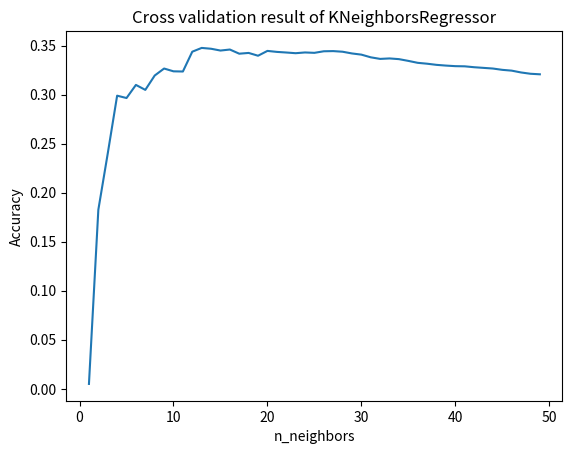

Here is the Python script that generated this plot: (Note: this script raises an exception after producing the figure.)
import numpy as np
import matplotlib.pyplot as plt
# knn
print('----------------------------------------------------------------')
print('KNeighborsRegressor')
params = [{'n_neighbors': 1}, {'n_neighbors': 2}, {'n_neighbors': 3}, {'n_neighbors': 4}, {'n_neighbors': 5}, {'n_neighbors': 6}, {'n_neighbors': 7}, {'n_neighbors': 8}, {'n_neighbors': 9}, {'n_neighbors': 10}, {'n_neighbors': 11}, {'n_neighbors': 12}, {'n_neighbors': 13}, {'n_neighbors': 14}, {'n_neighbors': 15}, {'n_neighbors': 16}, {'n_neighbors': 17}, {'n_neighbors': 18}, {'n_neighbors': 19}, {'n_neighbors': 20}, {'n_neighbors': 21}, {'n_neighbors': 22}, {'n_neighbors': 23}, {'n_neighbors': 24}, {'n_neighbors': 25}, {'n_neighbors': 26}, {'n_neighbors': 27}, {'n_neighbors': 28}, {'n_neighbors': 29}, {'n_neighbors': 30}, {'n_neighbors': 31}, {'n_neighbors': 32}, {'n_neighbors': 33}, {'n_neighbors': 34}, {'n_neighbors': 35}, {'n_neighbors': 36}, {'n_neighbors': 37}, {'n_neighbors': 38}, {'n_neighbors': 39}, {'n_neighbors': 40}, {'n_neighbors': 41}, {'n_neighbors': 42}, {'n_neighbors': 43}, {'n_neighbors': 44}, {'n_neighbors': 45}, {'n_neighbors': 46}, {'n_neighbors': 47}, {'n_neighbors': 48}, {'n_neighbors': 49}]
mean_test_score = [0.00496747, 0.18264116, 0.23995829, 0.29897687, 0.29658439,
       0.30995802, 0.30489882, 0.31953518, 0.32667914, 0.32382178,
       0.3236356 , 0.34384232, 0.34769477, 0.34684723, 0.34501673,
       0.34605433, 0.34180724, 0.34258255, 0.33972714, 0.34465801,
       0.34364788, 0.34301575, 0.34231094, 0.34306541, 0.3426781 ,
       0.3442783 , 0.34445433, 0.34381132, 0.34205   , 0.34085682,
       0.33811186, 0.33649026, 0.33696983, 0.33625423, 0.33446466,
       0.33248871, 0.33158528, 0.33042048, 0.32967808, 0.32909805,
       0.32892564, 0.3280083 , 0.32734238, 0.3266772 , 0.32533469,
       0.32452081, 0.32265725, 0.32133659, 0.32078623]
# Best {'n_neighbors': 13}
X = [neigh['n_neighbors'] for neigh in params]
y = mean_test_score
plt.plot(X, y)
plt.xlabel('n_neighbors')
plt.ylabel('Accuracy')
plt.title('Cross validation result of KNeighborsRegressor')
plt.savefig('./plots/KNeighborsRegressor.png')
plt.clf()
print('Best params', params[np.argmax(mean_test_score)])
# RandomForest
print('----------------------------------------------------------------')
print('RandomForestRegressor')
params = [{'max_features': 'auto', 'n_estimators': 10, 'random_state': 4}, {'max_features': 'auto', 'n_estimators': 20, 'random_state': 4}, {'max_features': 'auto', 'n_estimators': 30, 'random_state': 4}, {'max_features': 'auto', 'n_estimators': 40, 'random_state': 4}, {'max_features': 'auto', 'n_estimators': 50, 'random_state': 4}, {'max_features': 'auto', 'n_estimators': 60, 'random_state': 4}, {'max_features': 'auto', 'n_estimators': 70, 'random_state': 4}, {'max_features': 'auto', 'n_estimators': 80, 'random_state': 4}, {'max_features': 'auto', 'n_estimators': 90, 'random_state': 4}, {'max_features': 'auto', 'n_estimators': 100, 'random_state': 4}, {'max_features': 'auto', 'n_estimators': 110, 'random_state': 4}, {'max_features': 'auto', 'n_estimators': 120, 'random_state': 4}, {'max_features': 'auto', 'n_estimators': 130, 'random_state': 4}, {'max_features': 'auto', 'n_estimators': 140, 'random_state': 4}, {'max_features': 'auto', 'n_estimators': 150, 'random_state': 4}, {'max_features': 'auto', 'n_estimators': 160, 'random_state': 4}, {'max_features': 'auto', 'n_estimators': 170, 'random_state': 4}, {'max_features': 'auto', 'n_estimators': 180, 'random_state': 4}, {'max_features': 'auto', 'n_estimators': 190, 'random_state': 4}, {'max_features': 'auto', 'n_estimators': 200, 'random_state': 4}, {'max_features': 'auto', 'n_estimators': 210, 'random_state': 4}, {'max_features': 'auto', 'n_estimators': 220, 'random_state': 4}, {'max_features': 'auto', 'n_estimators': 230, 'random_state': 4}, {'max_features': 'auto', 'n_estimators': 240, 'random_state': 4}, {'max_features': 'auto', 'n_estimators': 250, 'random_state': 4}, {'max_features': 'auto', 'n_estimators': 260, 'random_state': 4}, {'max_features': 'auto', 'n_estimators': 270, 'random_state': 4}, {'max_features': 'auto', 'n_estimators': 280, 'random_state': 4}, {'max_features': 'auto', 'n_estimators': 290, 'random_state': 4}, {'max_features': 'auto', 'n_estimators': 300, 'random_state': 4}, {'max_features': 'auto', 'n_estimators': 310, 'random_state': 4}, {'max_features': 'auto', 'n_estimators': 320, 'random_state': 4}, {'max_features': 'auto', 'n_estimators': 330, 'random_state': 4}, {'max_features': 'auto', 'n_estimators': 340, 'random_state': 4}, {'max_features': 'auto', 'n_estimators': 350, 'random_state': 4}, {'max_features': 'auto', 'n_estimators': 360, 'random_state': 4}, {'max_features': 'auto', 'n_estimators': 370, 'random_state': 4}, {'max_features': 'auto', 'n_estimators': 380, 'random_state': 4}, {'max_features': 'auto', 'n_estimators': 390, 'random_state': 4}, {'max_features': 'auto', 'n_estimators': 400, 'random_state': 4}, {'max_features': 'auto', 'n_estimators': 410, 'random_state': 4}, {'max_features': 'auto', 'n_estimators': 420, 'random_state': 4}, {'max_features': 'auto', 'n_estimators': 430, 'random_state': 4}, {'max_features': 'auto', 'n_estimators': 440, 'random_state': 4}, {'max_features': 'auto', 'n_estimators': 450, 'random_state': 4}, {'max_features': 'auto', 'n_estimators': 460, 'random_state': 4}, {'max_features': 'auto', 'n_estimators': 470, 'random_state': 4}, {'max_features': 'auto', 'n_estimators': 480, 'random_state': 4}, {'max_features': 'auto', 'n_estimators': 490, 'random_state': 4}, {'max_features': 'sqrt', 'n_estimators': 10, 'random_state': 4}, {'max_features': 'sqrt', 'n_estimators': 20, 'random_state': 4}, {'max_features': 'sqrt', 'n_estimators': 30, 'random_state': 4}, {'max_features': 'sqrt', 'n_estimators': 40, 'random_state': 4}, {'max_features': 'sqrt', 'n_estimators': 50, 'random_state': 4}, {'max_features': 'sqrt', 'n_estimators': 60, 'random_state': 4}, {'max_features': 'sqrt', 'n_estimators': 70, 'random_state': 4}, {'max_features': 'sqrt', 'n_estimators': 80, 'random_state': 4}, {'max_features': 'sqrt', 'n_estimators': 90, 'random_state': 4}, {'max_features': 'sqrt', 'n_estimators': 100, 'random_state': 4}, {'max_features': 'sqrt', 'n_estimators': 110, 'random_state': 4}, {'max_features': 'sqrt', 'n_estimators': 120, 'random_state': 4}, {'max_features': 'sqrt', 'n_estimators': 130, 'random_state': 4}, {'max_features': 'sqrt', 'n_estimators': 140, 'random_state': 4}, {'max_features': 'sqrt', 'n_estimators': 150, 'random_state': 4}, {'max_features': 'sqrt', 'n_estimators': 160, 'random_state': 4}, {'max_features': 'sqrt', 'n_estimators': 170, 'random_state': 4}, {'max_features': 'sqrt', 'n_estimators': 180, 'random_state': 4}, {'max_features': 'sqrt', 'n_estimators': 190, 'random_state': 4}, {'max_features': 'sqrt', 'n_estimators': 200, 'random_state': 4}, {'max_features': 'sqrt', 'n_estimators': 210, 'random_state': 4}, {'max_features': 'sqrt', 'n_estimators': 220, 'random_state': 4}, {'max_features': 'sqrt', 'n_estimators': 230, 'random_state': 4}, {'max_features': 'sqrt', 'n_estimators': 240, 'random_state': 4}, {'max_features': 'sqrt', 'n_estimators': 250, 'random_state': 4}, {'max_features': 'sqrt', 'n_estimators': 260, 'random_state': 4}, {'max_features': 'sqrt', 'n_estimators': 270, 'random_state': 4}, {'max_features': 'sqrt', 'n_estimators': 280, 'random_state': 4}, {'max_features': 'sqrt', 'n_estimators': 290, 'random_state': 4}, {'max_features': 'sqrt', 'n_estimators': 300, 'random_state': 4}, {'max_features': 'sqrt', 'n_estimators': 310, 'random_state': 4}, {'max_features': 'sqrt', 'n_estimators': 320, 'random_state': 4}, {'max_features': 'sqrt', 'n_estimators': 330, 'random_state': 4}, {'max_features': 'sqrt', 'n_estimators': 340, 'random_state': 4}, {'max_features': 'sqrt', 'n_estimators': 350, 'random_state': 4}, {'max_features': 'sqrt', 'n_estimators': 360, 'random_state': 4}, {'max_features': 'sqrt', 'n_estimators': 370, 'random_state': 4}, {'max_features': 'sqrt', 'n_estimators': 380, 'random_state': 4}, {'max_features': 'sqrt', 'n_estimators': 390, 'random_state': 4}, {'max_features': 'sqrt', 'n_estimators': 400, 'random_state': 4}, {'max_features': 'sqrt', 'n_estimators': 410, 'random_state': 4}, {'max_features': 'sqrt', 'n_estimators': 420, 'random_state': 4}, {'max_features': 'sqrt', 'n_estimators': 430, 'random_state': 4}, {'max_features': 'sqrt', 'n_estimators': 440, 'random_state': 4}, {'max_features': 'sqrt', 'n_estimators': 450, 'random_state': 4}, {'max_features': 'sqrt', 'n_estimators': 460, 'random_state': 4}, {'max_features': 'sqrt', 'n_estimators': 470, 'random_state': 4}, {'max_features': 'sqrt', 'n_estimators': 480, 'random_state': 4}, {'max_features': 'sqrt', 'n_estimators': 490, 'random_state': 4}, {'max_features': 'log2', 'n_estimators': 10, 'random_state': 4}, {'max_features': 'log2', 'n_estimators': 20, 'random_state': 4}, {'max_features': 'log2', 'n_estimators': 30, 'random_state': 4}, {'max_features': 'log2', 'n_estimators': 40, 'random_state': 4}, {'max_features': 'log2', 'n_estimators': 50, 'random_state': 4}, {'max_features': 'log2', 'n_estimators': 60, 'random_state': 4}, {'max_features': 'log2', 'n_estimators': 70, 'random_state': 4}, {'max_features': 'log2', 'n_estimators': 80, 'random_state': 4}, {'max_features': 'log2', 'n_estimators': 90, 'random_state': 4}, {'max_features': 'log2', 'n_estimators': 100, 'random_state': 4}, {'max_features': 'log2', 'n_estimators': 110, 'random_state': 4}, {'max_features': 'log2', 'n_estimators': 120, 'random_state': 4}, {'max_features': 'log2', 'n_estimators': 130, 'random_state': 4}, {'max_features': 'log2', 'n_estimators': 140, 'random_state': 4}, {'max_features': 'log2', 'n_estimators': 150, 'random_state': 4}, {'max_features': 'log2', 'n_estimators': 160, 'random_state': 4}, {'max_features': 'log2', 'n_estimators': 170, 'random_state': 4}, {'max_features': 'log2', 'n_estimators': 180, 'random_state': 4}, {'max_features': 'log2', 'n_estimators': 190, 'random_state': 4}, {'max_features': 'log2', 'n_estimators': 200, 'random_state': 4}, {'max_features': 'log2', 'n_estimators': 210, 'random_state': 4}, {'max_features': 'log2', 'n_estimators': 220, 'random_state': 4}, {'max_features': 'log2', 'n_estimators': 230, 'random_state': 4}, {'max_features': 'log2', 'n_estimators': 240, 'random_state': 4}, {'max_features': 'log2', 'n_estimators': 250, 'random_state': 4}, {'max_features': 'log2', 'n_estimators': 260, 'random_state': 4}, {'max_features': 'log2', 'n_estimators': 270, 'random_state': 4}, {'max_features': 'log2', 'n_estimators': 280, 'random_state': 4}, {'max_features': 'log2', 'n_estimators': 290, 'random_state': 4}, {'max_features': 'log2', 'n_estimators': 300, 'random_state': 4}, {'max_features': 'log2', 'n_estimators': 310, 'random_state': 4}, {'max_features': 'log2', 'n_estimators': 320, 'random_state': 4}, {'max_features': 'log2', 'n_estimators': 330, 'random_state': 4}, {'max_features': 'log2', 'n_estimators': 340, 'random_state': 4}, {'max_features': 'log2', 'n_estimators': 350, 'random_state': 4}, {'max_features': 'log2', 'n_estimators': 360, 'random_state': 4}, {'max_features': 'log2', 'n_estimators': 370, 'random_state': 4}, {'max_features': 'log2', 'n_estimators': 380, 'random_state': 4}, {'max_features': 'log2', 'n_estimators': 390, 'random_state': 4}, {'max_features': 'log2', 'n_estimators': 400, 'random_state': 4}, {'max_features': 'log2', 'n_estimators': 410, 'random_state': 4}, {'max_features': 'log2', 'n_estimators': 420, 'random_state': 4}, {'max_features': 'log2', 'n_estimators': 430, 'random_state': 4}, {'max_features': 'log2', 'n_estimators': 440, 'random_state': 4}, {'max_features': 'log2', 'n_estimators': 450, 'random_state': 4}, {'max_features': 'log2', 'n_estimators': 460, 'random_state': 4}, {'max_features': 'log2', 'n_estimators': 470, 'random_state': 4}, {'max_features': 'log2', 'n_estimators': 480, 'random_state': 4}, {'max_features': 'log2', 'n_estimators': 490, 'random_state': 4}]
mean_test_score = [0.19895404, 0.33566787, 0.36023004, 0.41147493, 0.4319036 ,
       0.43331906, 0.43168972, 0.42911109, 0.43010669, 0.43463765,
       0.43559225, 0.43470056, 0.43806185, 0.43955439, 0.44253894,
       0.44250745, 0.44232641, 0.4361984 , 0.43828335, 0.43652724,
       0.43779273, 0.43876262, 0.43808174, 0.44155967, 0.44395866,
       0.4453293 , 0.44398972, 0.44299056, 0.44313415, 0.44297738,
       0.44385804, 0.44598897, 0.44674848, 0.4463826 , 0.4459805 ,
       0.44771433, 0.44767411, 0.44911326, 0.44948065, 0.44875754,
       0.44985905, 0.44907151, 0.4482413 , 0.44700962, 0.44673362,
       0.4483295 , 0.44862555, 0.44856563, 0.44779273, 0.41627734,
       0.46912015, 0.47980091, 0.4789501 , 0.47811466, 0.47759678,
       0.47484475, 0.46989155, 0.47120797, 0.47740895, 0.4754559 ,
       0.47806978, 0.47743718, 0.47491878, 0.47606505, 0.47405854,
       0.47601922, 0.47715022, 0.47814937, 0.47886405, 0.48025792,
       0.47885635, 0.47968791, 0.48088953, 0.48041614, 0.48243093,
       0.48320125, 0.4842492 , 0.48707098, 0.48710789, 0.48692058,
       0.48622023, 0.48708011, 0.48649241, 0.48607904, 0.485858  ,
       0.48708977, 0.48750361, 0.4875581 , 0.48751549, 0.48809412,
       0.48736703, 0.48709617, 0.4869228 , 0.48637885, 0.48643245,
       0.48755414, 0.48833368, 0.48787364, 0.41627734, 0.46912015,
       0.47980091, 0.4789501 , 0.47811466, 0.47759678, 0.47484475,
       0.46989155, 0.47120797, 0.47740895, 0.4754559 , 0.47806978,
       0.47743718, 0.47491878, 0.47606505, 0.47405854, 0.47601922,
       0.47715022, 0.47814937, 0.47886405, 0.48025792, 0.47885635,
       0.47968791, 0.48088953, 0.48041614, 0.48243093, 0.48320125,
       0.4842492 , 0.48707098, 0.48710789, 0.48692058, 0.48622023,
       0.48708011, 0.48649241, 0.48607904, 0.485858  , 0.48708977,
       0.48750361, 0.4875581 , 0.48751549, 0.48809412, 0.48736703,
       0.48709617, 0.4869228 , 0.48637885, 0.48643245, 0.48755414,
       0.48833368, 0.48787364]

X = [p['n_estimators'] for p in params if p['max_features'] == 'sqrt']
y = [score for p, score in zip(params, mean_test_score) if p['max_features'] == 'sqrt']
# Best {'max_features': 'sqrt', 'n_estimators': 480, 'random_state': 4}
plt.plot(X, y)
plt.xlabel('n_estimators')
plt.ylabel('Accuracy')
plt.title('Cross validation result of RandomForestRegressor')
plt.savefig('./plots/RandomForestRegressor.png')
plt.clf()
print('Best params', params[np.argmax(mean_test_score)])

# Gradident Boosting
print('----------------------------------------------------------------')
print('GradientBoostingRegressor')
params = [{'max_features': 'auto', 'n_estimators': 10, 'random_state': 1}, {'max_features': 'auto', 'n_estimators': 20, 'random_state': 1}, {'max_features': 'auto', 'n_estimators': 30, 'random_state': 1}, {'max_features': 'auto', 'n_estimators': 40, 'random_state': 1}, {'max_features': 'auto', 'n_estimators': 50, 'random_state': 1}, {'max_features': 'auto', 'n_estimators': 60, 'random_state': 1}, {'max_features': 'auto', 'n_estimators': 70, 'random_state': 1}, {'max_features': 'auto', 'n_estimators': 80, 'random_state': 1}, {'max_features': 'auto', 'n_estimators': 90, 'random_state': 1}, {'max_features': 'auto', 'n_estimators': 100, 'random_state': 1}, {'max_features': 'auto', 'n_estimators': 110, 'random_state': 1}, {'max_features': 'auto', 'n_estimators': 120, 'random_state': 1}, {'max_features': 'auto', 'n_estimators': 130, 'random_state': 1}, {'max_features': 'auto', 'n_estimators': 140, 'random_state': 1}, {'max_features': 'auto', 'n_estimators': 150, 'random_state': 1}, {'max_features': 'auto', 'n_estimators': 160, 'random_state': 1}, {'max_features': 'auto', 'n_estimators': 170, 'random_state': 1}, {'max_features': 'auto', 'n_estimators': 180, 'random_state': 1}, {'max_features': 'auto', 'n_estimators': 190, 'random_state': 1}, {'max_features': 'auto', 'n_estimators': 200, 'random_state': 1}, {'max_features': 'auto', 'n_estimators': 210, 'random_state': 1}, {'max_features': 'auto', 'n_estimators': 220, 'random_state': 1}, {'max_features': 'auto', 'n_estimators': 230, 'random_state': 1}, {'max_features': 'auto', 'n_estimators': 240, 'random_state': 1}, {'max_features': 'auto', 'n_estimators': 250, 'random_state': 1}, {'max_features': 'auto', 'n_estimators': 260, 'random_state': 1}, {'max_features': 'auto', 'n_estimators': 270, 'random_state': 1}, {'max_features': 'auto', 'n_estimators': 280, 'random_state': 1}, {'max_features': 'auto', 'n_estimators': 290, 'random_state': 1}, {'max_features': 'auto', 'n_estimators': 300, 'random_state': 1}, {'max_features': 'auto', 'n_estimators': 310, 'random_state': 1}, {'max_features': 'auto', 'n_estimators': 320, 'random_state': 1}, {'max_features': 'auto', 'n_estimators': 330, 'random_state': 1}, {'max_features': 'auto', 'n_estimators': 340, 'random_state': 1}, {'max_features': 'auto', 'n_estimators': 350, 'random_state': 1}, {'max_features': 'auto', 'n_estimators': 360, 'random_state': 1}, {'max_features': 'auto', 'n_estimators': 370, 'random_state': 1}, {'max_features': 'auto', 'n_estimators': 380, 'random_state': 1}, {'max_features': 'auto', 'n_estimators': 390, 'random_state': 1}, {'max_features': 'auto', 'n_estimators': 400, 'random_state': 1}, {'max_features': 'auto', 'n_estimators': 410, 'random_state': 1}, {'max_features': 'auto', 'n_estimators': 420, 'random_state': 1}, {'max_features': 'auto', 'n_estimators': 430, 'random_state': 1}, {'max_features': 'auto', 'n_estimators': 440, 'random_state': 1}, {'max_features': 'auto', 'n_estimators': 450, 'random_state': 1}, {'max_features': 'auto', 'n_estimators': 460, 'random_state': 1}, {'max_features': 'auto', 'n_estimators': 470, 'random_state': 1}, {'max_features': 'auto', 'n_estimators': 480, 'random_state': 1}, {'max_features': 'auto', 'n_estimators': 490, 'random_state': 1}, {'max_features': 'sqrt', 'n_estimators': 10, 'random_state': 1}, {'max_features': 'sqrt', 'n_estimators': 20, 'random_state': 1}, {'max_features': 'sqrt', 'n_estimators': 30, 'random_state': 1}, {'max_features': 'sqrt', 'n_estimators': 40, 'random_state': 1}, {'max_features': 'sqrt', 'n_estimators': 50, 'random_state': 1}, {'max_features': 'sqrt', 'n_estimators': 60, 'random_state': 1}, {'max_features': 'sqrt', 'n_estimators': 70, 'random_state': 1}, {'max_features': 'sqrt', 'n_estimators': 80, 'random_state': 1}, {'max_features': 'sqrt', 'n_estimators': 90, 'random_state': 1}, {'max_features': 'sqrt', 'n_estimators': 100, 'random_state': 1}, {'max_features': 'sqrt', 'n_estimators': 110, 'random_state': 1}, {'max_features': 'sqrt', 'n_estimators': 120, 'random_state': 1}, {'max_features': 'sqrt', 'n_estimators': 130, 'random_state': 1}, {'max_features': 'sqrt', 'n_estimators': 140, 'random_state': 1}, {'max_features': 'sqrt', 'n_estimators': 150, 'random_state': 1}, {'max_features': 'sqrt', 'n_estimators': 160, 'random_state': 1}, {'max_features': 'sqrt', 'n_estimators': 170, 'random_state': 1}, {'max_features': 'sqrt', 'n_estimators': 180, 'random_state': 1}, {'max_features': 'sqrt', 'n_estimators': 190, 'random_state': 1}, {'max_features': 'sqrt', 'n_estimators': 200, 'random_state': 1}, {'max_features': 'sqrt', 'n_estimators': 210, 'random_state': 1}, {'max_features': 'sqrt', 'n_estimators': 220, 'random_state': 1}, {'max_features': 'sqrt', 'n_estimators': 230, 'random_state': 1}, {'max_features': 'sqrt', 'n_estimators': 240, 'random_state': 1}, {'max_features': 'sqrt', 'n_estimators': 250, 'random_state': 1}, {'max_features': 'sqrt', 'n_estimators': 260, 'random_state': 1}, {'max_features': 'sqrt', 'n_estimators': 270, 'random_state': 1}, {'max_features': 'sqrt', 'n_estimators': 280, 'random_state': 1}, {'max_features': 'sqrt', 'n_estimators': 290, 'random_state': 1}, {'max_features': 'sqrt', 'n_estimators': 300, 'random_state': 1}, {'max_features': 'sqrt', 'n_estimators': 310, 'random_state': 1}, {'max_features': 'sqrt', 'n_estimators': 320, 'random_state': 1}, {'max_features': 'sqrt', 'n_estimators': 330, 'random_state': 1}, {'max_features': 'sqrt', 'n_estimators': 340, 'random_state': 1}, {'max_features': 'sqrt', 'n_estimators': 350, 'random_state': 1}, {'max_features': 'sqrt', 'n_estimators': 360, 'random_state': 1}, {'max_features': 'sqrt', 'n_estimators': 370, 'random_state': 1}, {'max_features': 'sqrt', 'n_estimators': 380, 'random_state': 1}, {'max_features': 'sqrt', 'n_estimators': 390, 'random_state': 1}, {'max_features': 'sqrt', 'n_estimators': 400, 'random_state': 1}, {'max_features': 'sqrt', 'n_estimators': 410, 'random_state': 1}, {'max_features': 'sqrt', 'n_estimators': 420, 'random_state': 1}, {'max_features': 'sqrt', 'n_estimators': 430, 'random_state': 1}, {'max_features': 'sqrt', 'n_estimators': 440, 'random_state': 1}, {'max_features': 'sqrt', 'n_estimators': 450, 'random_state': 1}, {'max_features': 'sqrt', 'n_estimators': 460, 'random_state': 1}, {'max_features': 'sqrt', 'n_estimators': 470, 'random_state': 1}, {'max_features': 'sqrt', 'n_estimators': 480, 'random_state': 1}, {'max_features': 'sqrt', 'n_estimators': 490, 'random_state': 1}, {'max_features': 'log2', 'n_estimators': 10, 'random_state': 1}, {'max_features': 'log2', 'n_estimators': 20, 'random_state': 1}, {'max_features': 'log2', 'n_estimators': 30, 'random_state': 1}, {'max_features': 'log2', 'n_estimators': 40, 'random_state': 1}, {'max_features': 'log2', 'n_estimators': 50, 'random_state': 1}, {'max_features': 'log2', 'n_estimators': 60, 'random_state': 1}, {'max_features': 'log2', 'n_estimators': 70, 'random_state': 1}, {'max_features': 'log2', 'n_estimators': 80, 'random_state': 1}, {'max_features': 'log2', 'n_estimators': 90, 'random_state': 1}, {'max_features': 'log2', 'n_estimators': 100, 'random_state': 1}, {'max_features': 'log2', 'n_estimators': 110, 'random_state': 1}, {'max_features': 'log2', 'n_estimators': 120, 'random_state': 1}, {'max_features': 'log2', 'n_estimators': 130, 'random_state': 1}, {'max_features': 'log2', 'n_estimators': 140, 'random_state': 1}, {'max_features': 'log2', 'n_estimators': 150, 'random_state': 1}, {'max_features': 'log2', 'n_estimators': 160, 'random_state': 1}, {'max_features': 'log2', 'n_estimators': 170, 'random_state': 1}, {'max_features': 'log2', 'n_estimators': 180, 'random_state': 1}, {'max_features': 'log2', 'n_estimators': 190, 'random_state': 1}, {'max_features': 'log2', 'n_estimators': 200, 'random_state': 1}, {'max_features': 'log2', 'n_estimators': 210, 'random_state': 1}, {'max_features': 'log2', 'n_estimators': 220, 'random_state': 1}, {'max_features': 'log2', 'n_estimators': 230, 'random_state': 1}, {'max_features': 'log2', 'n_estimators': 240, 'random_state': 1}, {'max_features': 'log2', 'n_estimators': 250, 'random_state': 1}, {'max_features': 'log2', 'n_estimators': 260, 'random_state': 1}, {'max_features': 'log2', 'n_estimators': 270, 'random_state': 1}, {'max_features': 'log2', 'n_estimators': 280, 'random_state': 1}, {'max_features': 'log2', 'n_estimators': 290, 'random_state': 1}, {'max_features': 'log2', 'n_estimators': 300, 'random_state': 1}, {'max_features': 'log2', 'n_estimators': 310, 'random_state': 1}, {'max_features': 'log2', 'n_estimators': 320, 'random_state': 1}, {'max_features': 'log2', 'n_estimators': 330, 'random_state': 1}, {'max_features': 'log2', 'n_estimators': 340, 'random_state': 1}, {'max_features': 'log2', 'n_estimators': 350, 'random_state': 1}, {'max_features': 'log2', 'n_estimators': 360, 'random_state': 1}, {'max_features': 'log2', 'n_estimators': 370, 'random_state': 1}, {'max_features': 'log2', 'n_estimators': 380, 'random_state': 1}, {'max_features': 'log2', 'n_estimators': 390, 'random_state': 1}, {'max_features': 'log2', 'n_estimators': 400, 'random_state': 1}, {'max_features': 'log2', 'n_estimators': 410, 'random_state': 1}, {'max_features': 'log2', 'n_estimators': 420, 'random_state': 1}, {'max_features': 'log2', 'n_estimators': 430, 'random_state': 1}, {'max_features': 'log2', 'n_estimators': 440, 'random_state': 1}, {'max_features': 'log2', 'n_estimators': 450, 'random_state': 1}, {'max_features': 'log2', 'n_estimators': 460, 'random_state': 1}, {'max_features': 'log2', 'n_estimators': 470, 'random_state': 1}, {'max_features': 'log2', 'n_estimators': 480, 'random_state': 1}, {'max_features': 'log2', 'n_estimators': 490, 'random_state': 1}]
mean_test_score = [0.36603561, 0.40342494, 0.41986874, 0.43063967, 0.43995818,
       0.44229297, 0.44211648, 0.44256369, 0.44295731, 0.44351592,
       0.44163243, 0.44173004, 0.44084236, 0.4385532 , 0.43745453,
       0.43734014, 0.43672824, 0.43671845, 0.43652712, 0.43685117,
       0.43520115, 0.43592024, 0.43506887, 0.43581148, 0.43529659,
       0.43533572, 0.43468453, 0.43469205, 0.43484466, 0.43379435,
       0.43281996, 0.43326991, 0.43250564, 0.43217317, 0.43218801,
       0.43261772, 0.43322074, 0.43379972, 0.43371429, 0.43397903,
       0.43472772, 0.43429874, 0.43370071, 0.43338566, 0.43398335,
       0.43430415, 0.43432411, 0.43460537, 0.43485628, 0.2504079 ,
       0.36394652, 0.39721741, 0.41662447, 0.42764503, 0.42793109,
       0.43444078, 0.4379081 , 0.4403912 , 0.44351975, 0.44565876,
       0.45059589, 0.44934971, 0.45019571, 0.45354594, 0.45475459,
       0.45487395, 0.45657854, 0.45678758, 0.45677571, 0.45853173,
       0.45998873, 0.46168252, 0.46079469, 0.46311434, 0.46505416,
       0.46785076, 0.46874973, 0.46886274, 0.4684284 , 0.46842535,
       0.46769545, 0.46774402, 0.46795931, 0.46786731, 0.46820294,
       0.46942048, 0.47019117, 0.4704196 , 0.47068858, 0.47047043,
       0.47054821, 0.47097356, 0.47075823, 0.47104712, 0.47061629,
       0.4715672 , 0.47249717, 0.47401158, 0.2504079 , 0.36394652,
       0.39721741, 0.41662447, 0.42764503, 0.42793109, 0.43444078,
       0.4379081 , 0.4403912 , 0.44351975, 0.44565876, 0.45059589,
       0.44934971, 0.45019571, 0.45354594, 0.45475459, 0.45487395,
       0.45657854, 0.45678758, 0.45677571, 0.45853173, 0.45998873,
       0.46168252, 0.46079469, 0.46311434, 0.46505416, 0.46785076,
       0.46874973, 0.46886274, 0.4684284 , 0.46842535, 0.46769545,
       0.46774402, 0.46795931, 0.46786731, 0.46820294, 0.46942048,
       0.47019117, 0.4704196 , 0.47068858, 0.47047043, 0.47054821,
       0.47097356, 0.47075823, 0.47104712, 0.47061629, 0.4715672 ,
       0.47249717, 0.47401158]
# Best params {'max_features': 'auto', 'n_estimators': 100, 'random_state': 1}
X = [p['n_estimators'] for p in params if p['max_features'] == 'auto']
y = [score for p, score in zip(params, mean_test_score) if p['max_features'] == 'auto']
plt.plot(X, y)
plt.xlabel('n_estimators')
plt.ylabel('Accuracy')
plt.title('Cross validation result of GradientBoostingRegressor')
plt.savefig('./plots/GradientBoostingRegressor.png')
plt.clf()
# print('Best params', params[np.argmax(mean_test_score)])
print(X[np.argmax(y)])